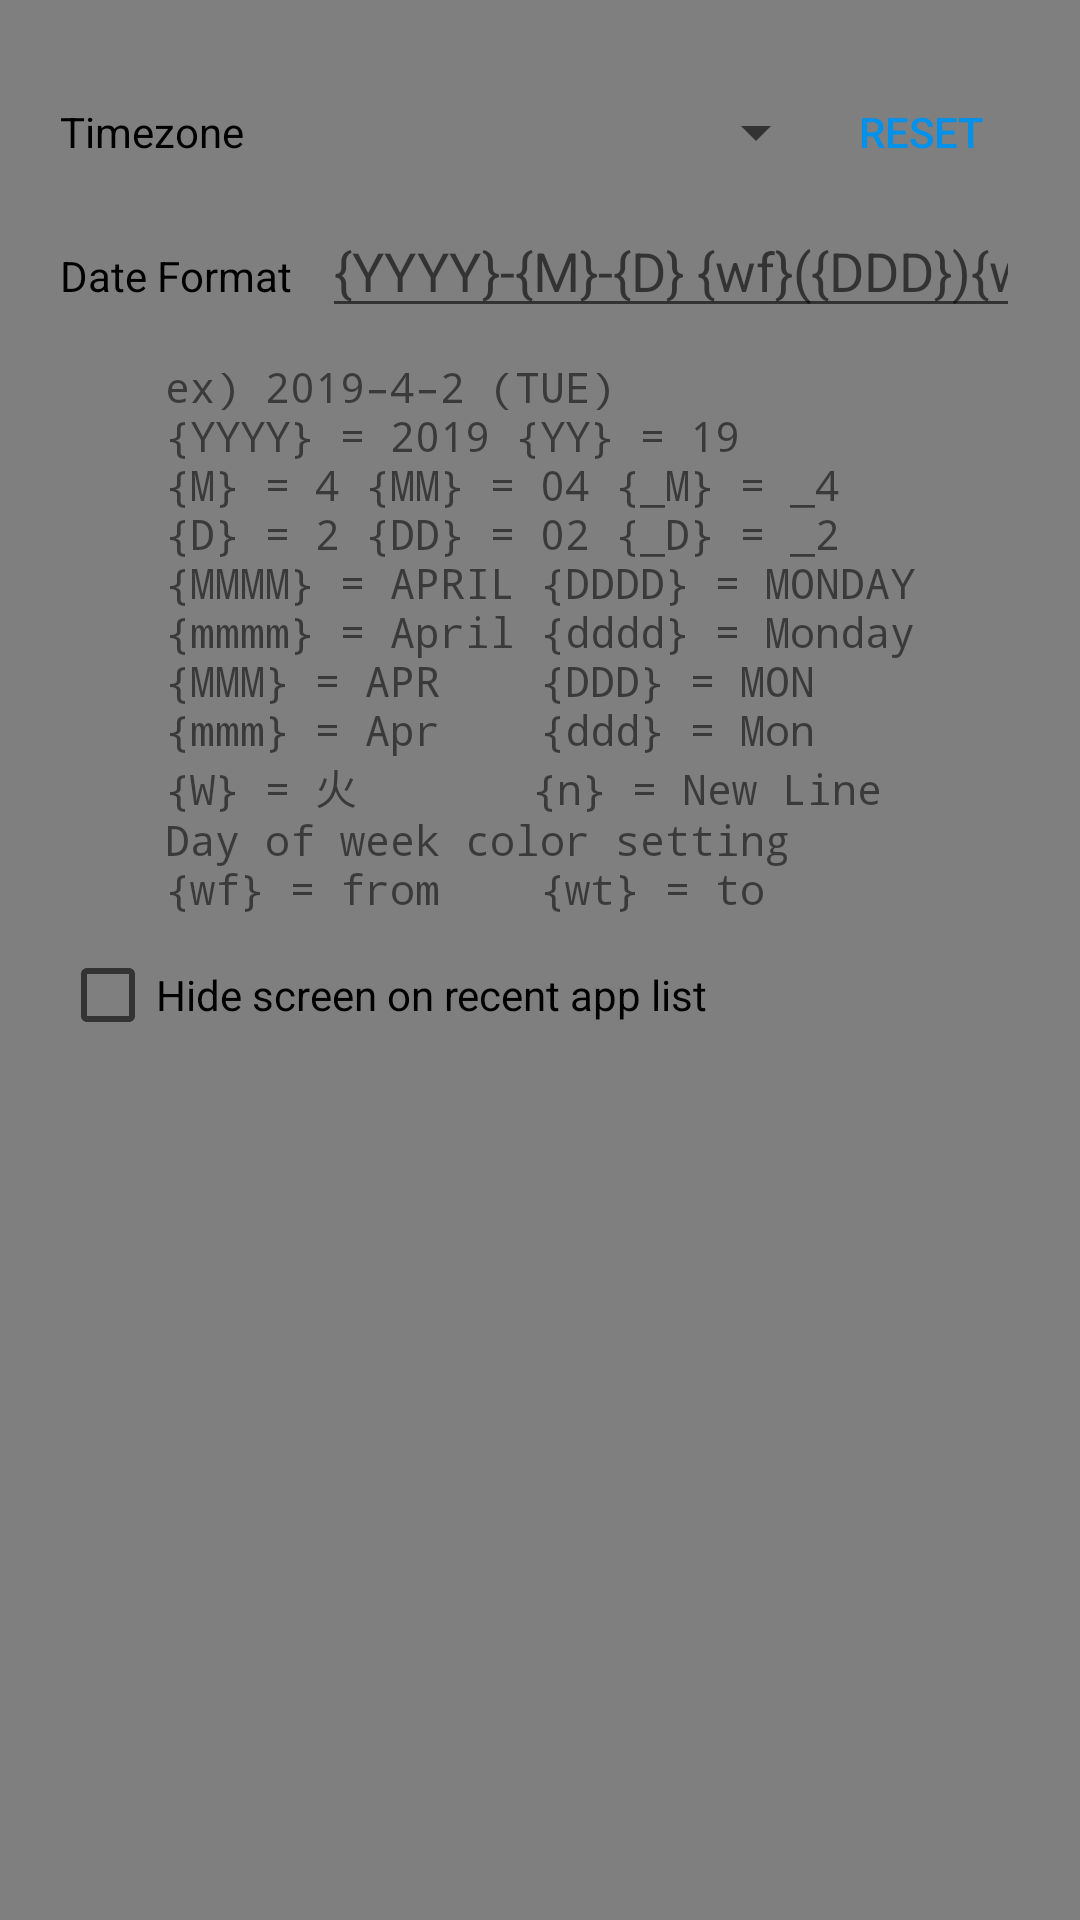

The Android layout XML behind this screen, and the referenced resources:
<!-- AndroidManifest.xml: application theme AppTheme -->
<!-- res/layout/setting_layout.xml -->
<?xml version="1.0" encoding="utf-8"?>
<LinearLayout xmlns:android="http://schemas.android.com/apk/res/android"
    xmlns:tools="http://schemas.android.com/tools"
    android:orientation="vertical"
    android:layout_width="match_parent"
    android:layout_height="match_parent">

    <LinearLayout
        android:layout_width="match_parent"
        android:layout_height="wrap_content"
        android:layout_marginTop="20dp"
        android:layout_marginLeft="20dp"
        android:layout_marginRight="20dp"
        android:orientation="horizontal">

        <TextView
            android:layout_width="wrap_content"
            android:layout_height="wrap_content"
            android:paddingRight="10dp"
            android:paddingEnd="10dp"
            android:textColor="@android:color/black"
            android:text="@string/timezone"/>

        <Spinner
            android:id="@+id/setting_timezone_spinner"
            android:layout_width="0dp"
            android:layout_weight="1"
            android:layout_gravity="center"
            android:layout_height="wrap_content" />

        <Button
            android:id="@+id/setting_timezone_reset"
            style="@style/Widget.AppCompat.Button.ButtonBar.AlertDialog"
            android:layout_width="wrap_content"
            android:layout_height="wrap_content"
            android:paddingLeft="10dp"
            android:paddingStart="10dp"
            android:text="@string/reset"/>

    </LinearLayout>

    <LinearLayout
        android:layout_width="match_parent"
        android:layout_height="wrap_content"
        android:layout_marginLeft="20dp"
        android:layout_marginRight="20dp"
        android:orientation="horizontal">

        <TextView
            android:layout_width="wrap_content"
            android:layout_height="wrap_content"
            android:paddingRight="10dp"
            android:paddingEnd="10dp"
            android:textColor="@android:color/black"
            android:text="@string/date_format"/>

        <EditText
            android:id="@+id/setting_date_format"
            android:inputType="textNoSuggestions"
            android:hint="{YYYY}-{M}-{D} {wf}({DDD}){wt}"
            tools:ignore="autoFill"
            android:layout_width="0dp"
            android:layout_weight="1"
            android:layout_height="wrap_content" />

    </LinearLayout>

    <TextView
        tools:ignore="UnusedAttribute"
        android:layout_width="wrap_content"
        android:layout_height="wrap_content"
        android:layout_gravity="center"
        android:typeface="monospace"
        android:fontFamily="monospace"
        android:layout_marginTop="10dp"
        android:layout_marginLeft="20dp"
        android:layout_marginRight="20dp"
        android:layout_marginBottom="10dp"
        android:text="@string/date_format_help"/>

    <CheckBox
        android:id="@+id/setting_secure"
        android:layout_width="wrap_content"
        android:layout_marginLeft="20dp"
        android:layout_marginRight="20dp"
        android:layout_marginBottom="10dp"
        android:layout_height="wrap_content"
        android:text="@string/setting_secure" />

</LinearLayout>
<!-- resources referenced by this layout -->
<resources>
  <string name="date_format">Date Format</string>
  <string name="date_format_help">"ex) 2019–4–2 (TUE)\n{YYYY} = 2019 {YY} = 19\n{M} = 4 {MM} = 04 {_M} = _4\n{D} = 2 {DD} = 02 {_D} = _2\n{MMMM} = APRIL {DDDD} = MONDAY\n{mmmm} = April {dddd} = Monday\n{MMM} = APR    {DDD} = MON\n{mmm} = Apr    {ddd} = Mon\n{W} = 火       {n} = New Line\nDay of week color setting\n{wf} = from    {wt} = to"</string>
  <string name="reset">Reset</string>
  <string name="setting_secure">Hide screen on recent app list</string>
  <string name="timezone">Timezone</string>
  <style name="AppTheme" parent="Theme.AppCompat.Light.NoActionBar">
          <item name="colorPrimaryDark">@android:color/black</item>
          <item name="colorAccent">@color/colorAccent</item>
          <item name="android:windowBackground">@color/colorWindowBackground</item>
      </style>
  <color name="colorAccent">#0091ea</color>
  <color name="colorWindowBackground">#80000000</color>
</resources>
